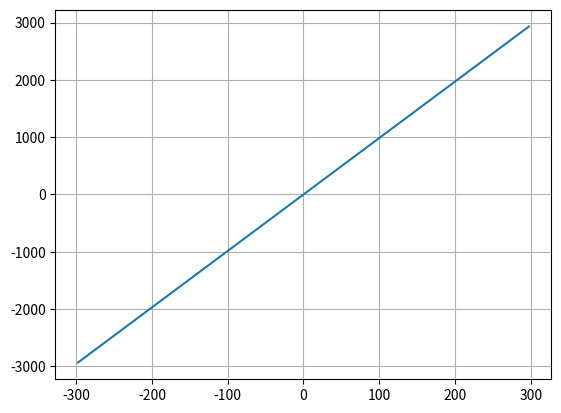

This chart was generated by the following Python code:
#!/usr/bin/env python3
# -*- coding: utf-8 -*-
"""
Created on Wed Jan  6 20:32:47 2021

@author: gabryelsr
"""

import numpy as np
import matplotlib.pyplot as plt

x=np.linspace(-297.5192,297.5192)
pl=4.7/100
#T=pl*9.8*max(x)
#a=pl/T
y=[]

d=8e-3
A=(np.pi*d**4)/4
rho=4.7/(100*A)
E=11.6e8
L=301.6914
T=pl*L
w=pl-A*1.225
h=41

zm=(L/8)*(w*L/T)*(1+(T/(E*A)))
print(zm)

Lmax=np.sqrt(8*T*h/(w*(1+(T/(E*A)))))
print(Lmax)

T0=w*(L**2)/(8*h-(w*(L**2))/E*A)
print(T0)



for pos in x:
    T=pl*9.8*pos
    a=pl/T
    alt=(1/a)*np.cosh(a*pos)
    y.append(alt)
    
plt.plot(x,y)
plt.grid()
plt.show()